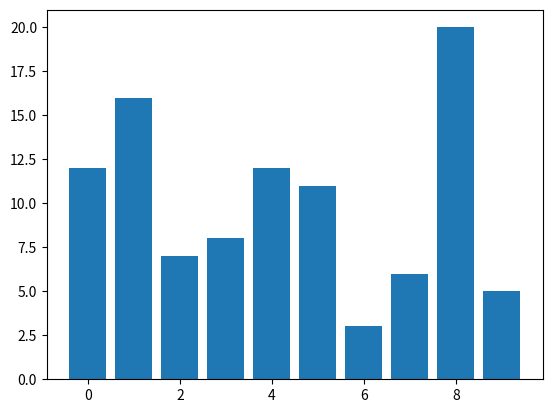

Python code for this plot:
#problem 1: calculator
def Function(a, b, c):
    if c == '+':
        print(float(a) + float(b))
    elif c == '-':
        print(float(a) - float(b))
    elif c == '*':
        print(float(a) * float(b))
    elif c == '/':
        print(float(a) // float(b), 'remainder=', float(a) % float(b))

Function(1,2,'+')
Function(3,4,'-')
Function(4,5,'*')
Function(5, 4, '/')


#problem 2: counting frequency
import numpy as np
import pandas as pd
import matplotlib.pyplot as plt

data = np.random.randint(low=0, high=10, size=(10,10))

a=[]
for k in range(10):
    c = 0
    for i in range(10):
        for j in range(10):
            if data[i][j] == k:
                c = c + 1
    a.append(c)

data = {
    'label': range(10),
    'counts': a
}

df = pd.DataFrame(data, index=data['label'])

plt.bar(df['label'], df['counts'])
plt.show()

#problem 3: sorting
import numpy as np

rdlist = np.random.rand(1000)

a = [0,1]
for i in rdlist:
    for k in range(len(a)):
        if a[k] < i < a[k+1]:
                a.insert(k+1, i)

a.remove(0)
a.remove(1)

print(a)
